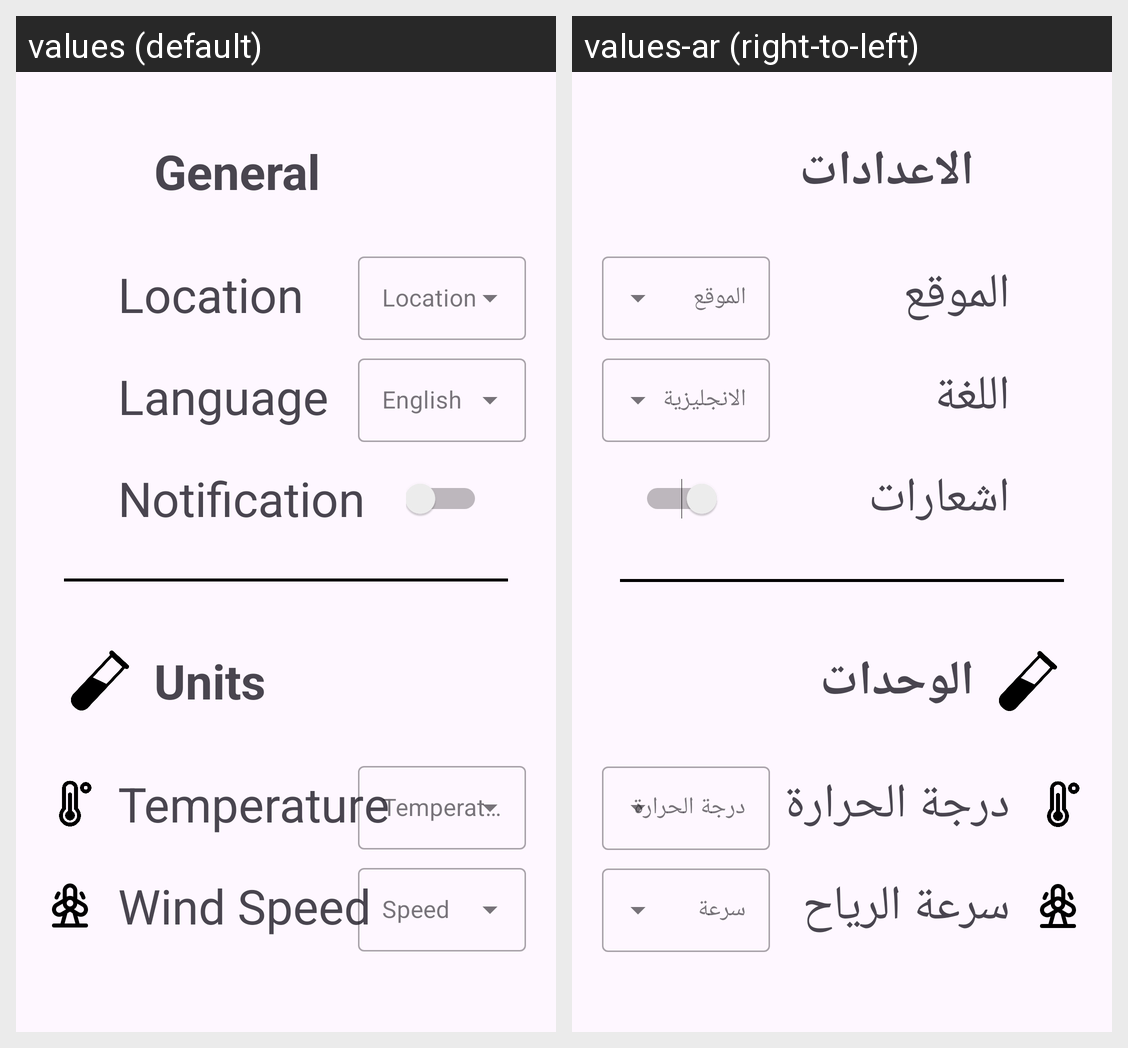

Locale-by-locale string values for the Android screen shown in this grid:
Android screen res/layout/fragment_settings.xml rendered under 2 locales, left to right: values (default), values-ar (right-to-left). Device: Nexus 5 (rendered at 1080×1920; each locale shown at half size, 540×960, under a caption strip naming it); theme Theme.WeatherForecast.
Strings drawn on this screen, with the default value and each locale's value (text and hints the layout hard-codes, and strings that could not be matched under every locale, appear in the picture but are not listed):

General
  values: General
  values-ar: الاعدادات

location
  values: Location
  values-ar: الموقع

language
  values: Language
  values-ar: اللغة

notification
  values: Notification
  values-ar: اشعارات

units
  values: Units
  values-ar: الوحدات

temp_text_settings
  values: Temperature
  values-ar: درجة الحرارة

wind_text_setting
  values: Wind Speed
  values-ar: سرعة الرياح

loc_hint
  values: Location
  values-ar: الموقع

temp_hint
  values: Temperature
  values-ar: درجة الحرارة
